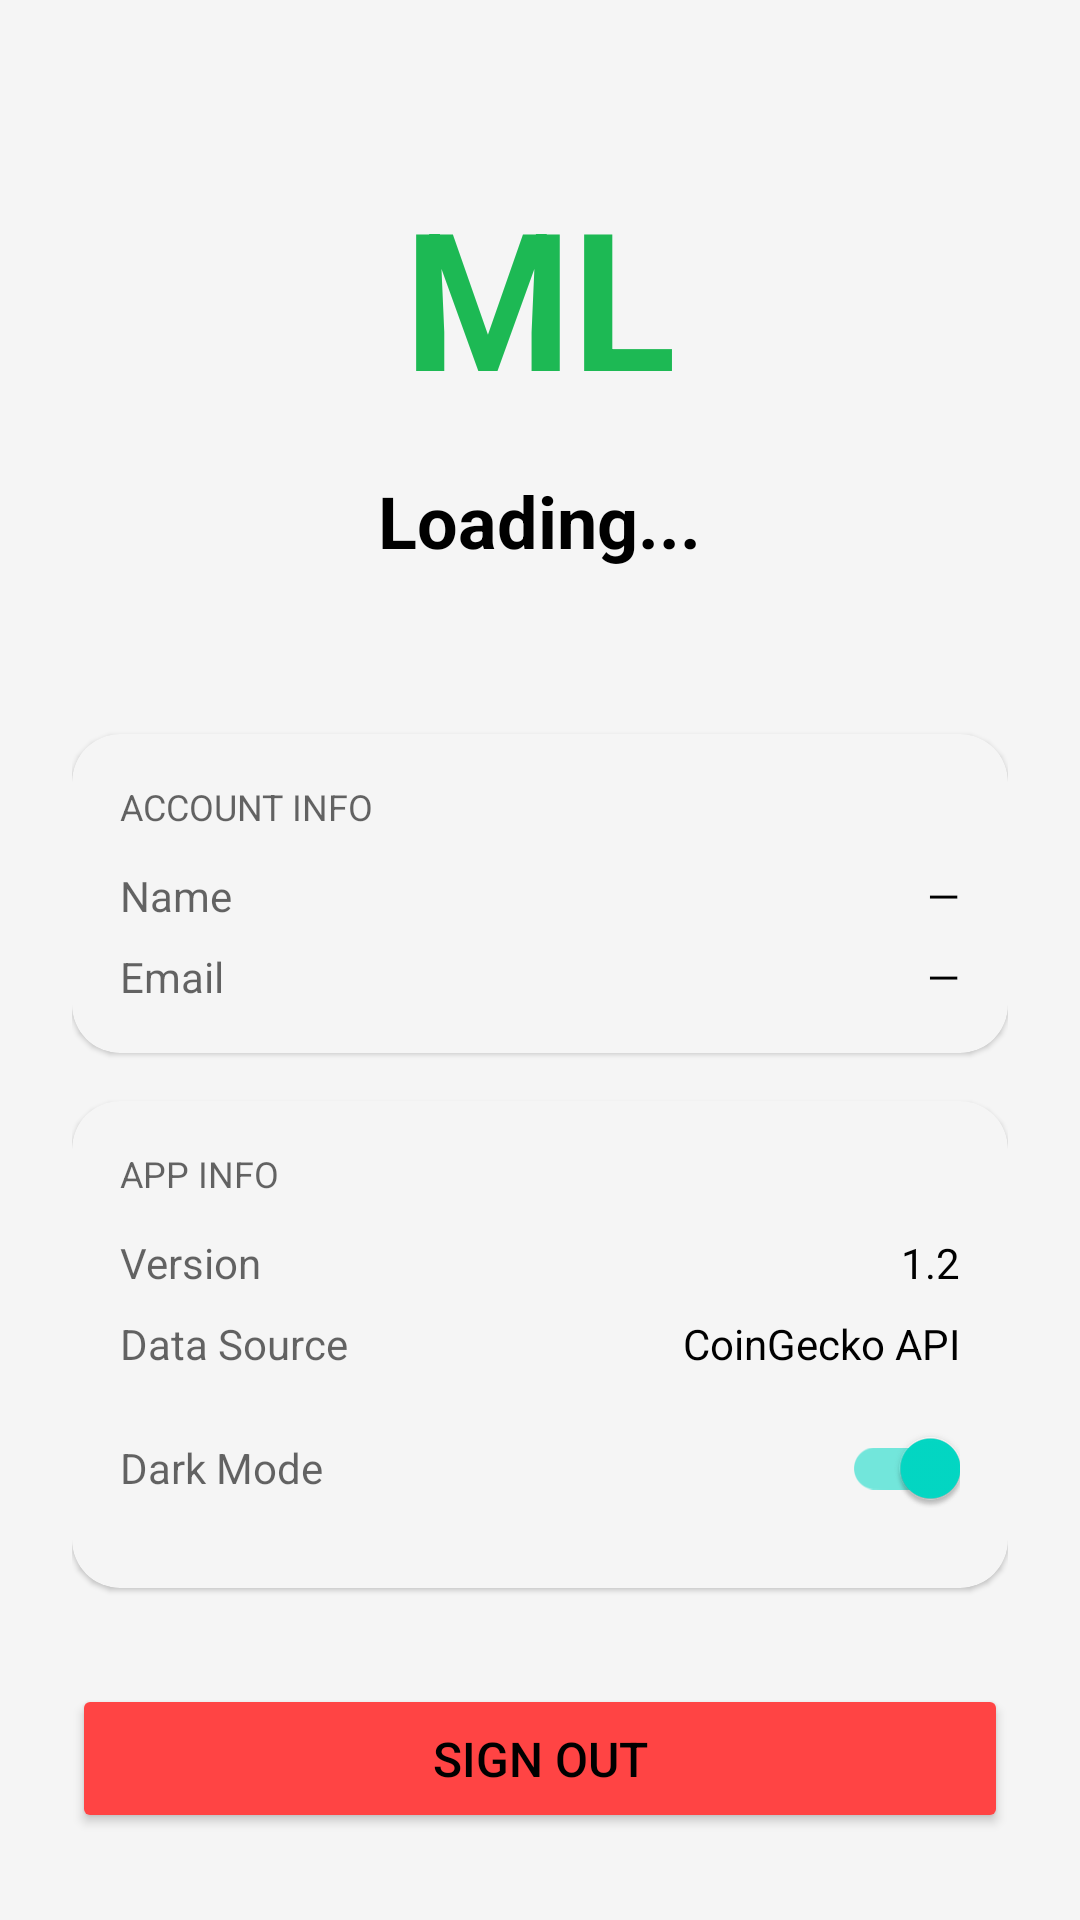

Layout XML and referenced resources for this Android screen:
<!-- AndroidManifest.xml: application theme Theme.MarketLens -->
<!-- res/layout/fragment_profile.xml -->
<?xml version="1.0" encoding="utf-8"?>
<ScrollView xmlns:android="http://schemas.android.com/apk/res/android"
    android:layout_width="match_parent"
    android:layout_height="match_parent"
    android:background="?android:attr/windowBackground">

    <LinearLayout
        android:layout_width="match_parent"
        android:layout_height="wrap_content"
        android:orientation="vertical"
        android:padding="24dp"
        android:gravity="center_horizontal">

        <TextView
            android:text="ML"
            android:textColor="#1DB954"
            android:textSize="64sp"
            android:textStyle="bold"
            android:layout_width="wrap_content"
            android:layout_height="wrap_content"
            android:layout_marginTop="32dp"
            android:layout_marginBottom="16dp"/>

        <TextView
            android:id="@+id/profileName"
            android:text="Loading..."
            android:textColor="?android:attr/textColorPrimary"
            android:textSize="24sp"
            android:textStyle="bold"
            android:layout_width="wrap_content"
            android:layout_height="wrap_content"
            android:layout_marginBottom="4dp"/>

        <TextView
            android:id="@+id/profileEmail"
            android:text=""
            android:textColor="?android:attr/textColorSecondary"
            android:textSize="14sp"
            android:layout_width="wrap_content"
            android:layout_height="wrap_content"
            android:layout_marginBottom="32dp"/>

        <com.google.android.material.card.MaterialCardView
            android:layout_width="match_parent"
            android:layout_height="wrap_content"
            android:layout_marginBottom="16dp"
            app:cardBackgroundColor="?attr/colorSurface"
            app:cardCornerRadius="16dp"
            xmlns:app="http://schemas.android.com/apk/res-auto">

            <LinearLayout
                android:layout_width="match_parent"
                android:layout_height="wrap_content"
                android:orientation="vertical"
                android:padding="16dp">

                <TextView
                    android:text="Account Info"
                    android:textColor="?android:attr/textColorSecondary"
                    android:textSize="12sp"
                    android:textAllCaps="true"
                    android:layout_width="wrap_content"
                    android:layout_height="wrap_content"
                    android:layout_marginBottom="12dp"/>

                <LinearLayout
                    android:layout_width="match_parent"
                    android:layout_height="wrap_content"
                    android:orientation="horizontal"
                    android:layout_marginBottom="8dp">

                    <TextView
                        android:text="Name"
                        android:textColor="?android:attr/textColorSecondary"
                        android:textSize="14sp"
                        android:layout_width="0dp"
                        android:layout_height="wrap_content"
                        android:layout_weight="1"/>

                    <TextView
                        android:id="@+id/profileNameDetail"
                        android:text="—"
                        android:textColor="?android:attr/textColorPrimary"
                        android:textSize="14sp"
                        android:layout_width="wrap_content"
                        android:layout_height="wrap_content"/>

                </LinearLayout>

                <LinearLayout
                    android:layout_width="match_parent"
                    android:layout_height="wrap_content"
                    android:orientation="horizontal">

                    <TextView
                        android:text="Email"
                        android:textColor="?android:attr/textColorSecondary"
                        android:textSize="14sp"
                        android:layout_width="0dp"
                        android:layout_height="wrap_content"
                        android:layout_weight="1"/>

                    <TextView
                        android:id="@+id/profileEmailDetail"
                        android:text="—"
                        android:textColor="?android:attr/textColorPrimary"
                        android:textSize="14sp"
                        android:layout_width="wrap_content"
                        android:layout_height="wrap_content"/>

                </LinearLayout>

            </LinearLayout>

        </com.google.android.material.card.MaterialCardView>

        <com.google.android.material.card.MaterialCardView
            android:layout_width="match_parent"
            android:layout_height="wrap_content"
            android:layout_marginBottom="32dp"
            app:cardBackgroundColor="?attr/colorSurface"
            app:cardCornerRadius="16dp"
            xmlns:app="http://schemas.android.com/apk/res-auto">

            <LinearLayout
                android:layout_width="match_parent"
                android:layout_height="wrap_content"
                android:orientation="vertical"
                android:padding="16dp">

                <TextView
                    android:text="App Info"
                    android:textColor="?android:attr/textColorSecondary"
                    android:textSize="12sp"
                    android:textAllCaps="true"
                    android:layout_width="wrap_content"
                    android:layout_height="wrap_content"
                    android:layout_marginBottom="12dp"/>

                <LinearLayout
                    android:layout_width="match_parent"
                    android:layout_height="wrap_content"
                    android:orientation="horizontal"
                    android:layout_marginBottom="8dp">

                    <TextView
                        android:text="Version"
                        android:textColor="?android:attr/textColorSecondary"
                        android:textSize="14sp"
                        android:layout_width="0dp"
                        android:layout_height="wrap_content"
                        android:layout_weight="1"/>

                    <TextView
                        android:text="1.2"
                        android:textColor="?android:attr/textColorPrimary"
                        android:textSize="14sp"
                        android:layout_width="wrap_content"
                        android:layout_height="wrap_content"/>

                </LinearLayout>

                <LinearLayout
                    android:layout_width="match_parent"
                    android:layout_height="wrap_content"
                    android:orientation="horizontal">

                    <TextView
                        android:text="Data Source"
                        android:textColor="?android:attr/textColorSecondary"
                        android:textSize="14sp"
                        android:layout_width="0dp"
                        android:layout_height="wrap_content"
                        android:layout_weight="1"/>

                    <TextView
                        android:text="CoinGecko API"
                        android:textColor="?android:attr/textColorPrimary"
                        android:textSize="14sp"
                        android:layout_width="wrap_content"
                        android:layout_height="wrap_content"/>

                </LinearLayout>
                <LinearLayout
                    android:layout_width="match_parent"
                    android:layout_height="wrap_content"
                    android:orientation="horizontal"
                    android:layout_marginTop="8dp">

                    <TextView
                        android:text="Dark Mode"
                        android:textColor="?android:attr/textColorSecondary"
                        android:textSize="14sp"
                        android:layout_width="0dp"
                        android:layout_height="wrap_content"
                        android:layout_weight="1"/>

                    <com.google.android.material.switchmaterial.SwitchMaterial
                        android:id="@+id/darkModeSwitch"
                        android:layout_width="wrap_content"
                        android:layout_height="wrap_content"
                        android:checked="true"/>

                </LinearLayout>

            </LinearLayout>

        </com.google.android.material.card.MaterialCardView>

        <Button
            android:id="@+id/signOutBtn"
            android:layout_width="match_parent"
            android:layout_height="wrap_content"
            android:text="Sign Out"
            android:backgroundTint="#FF4444"
            android:textColor="?android:attr/textColorPrimary"
            android:textSize="16sp"
            android:padding="14dp"/>

    </LinearLayout>

</ScrollView>
<!-- resources referenced by this layout -->
<resources>
  <style name="Theme.MarketLens" parent="Theme.MaterialComponents.DayNight.NoActionBar">
          <item name="colorPrimary">#1DB954</item>
          <item name="colorPrimaryVariant">#158a3e</item>
          <item name="colorOnPrimary">#FFFFFF</item>
          <item name="colorSurface">#F5F5F5</item>
          <item name="android:windowBackground">#F5F5F5</item>
          <item name="android:textColorPrimary">#000000</item>
      </style>
</resources>
